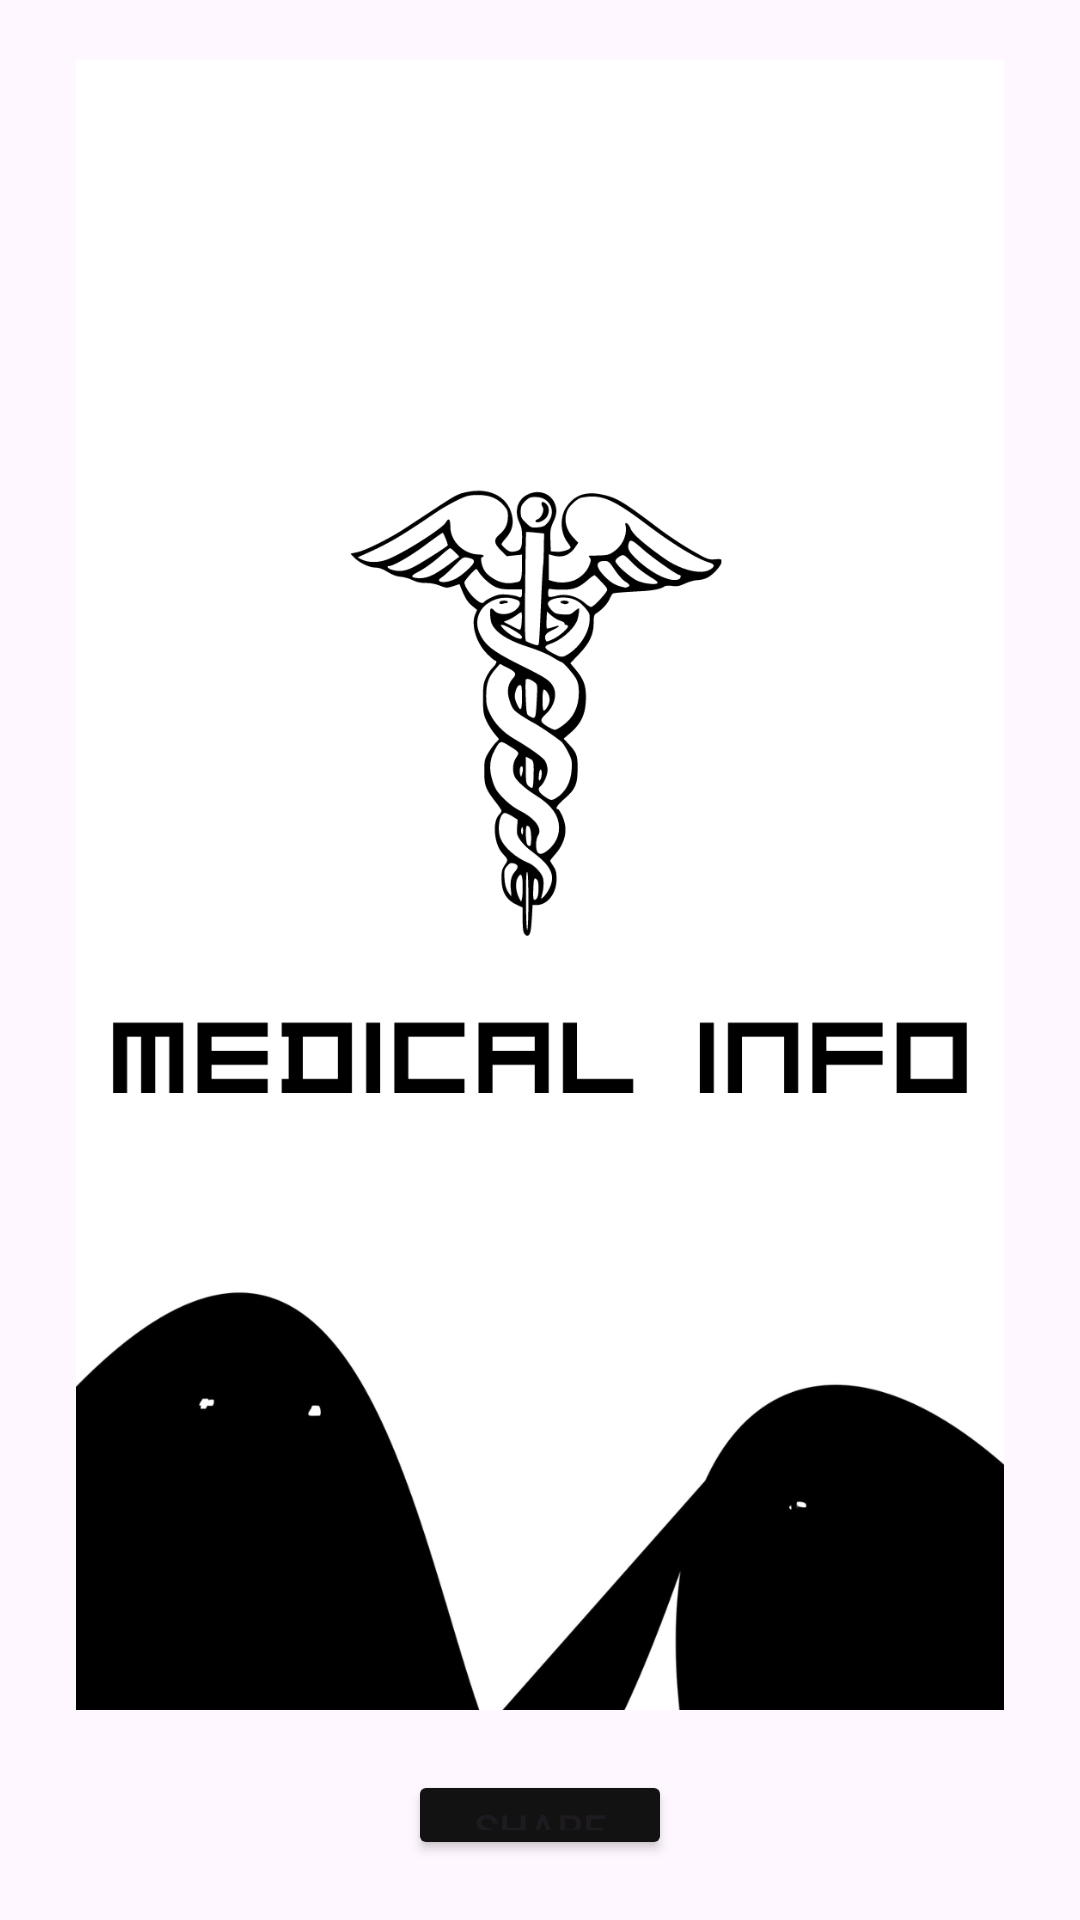

Android layout source for this screen:
<!-- AndroidManifest.xml: application theme Theme.Saho_main -->
<!-- res/layout/activity_quickshare.xml -->
<?xml version="1.0" encoding="utf-8"?>
<LinearLayout xmlns:android="http://schemas.android.com/apk/res/android"
    xmlns:app="http://schemas.android.com/apk/res-auto"
    xmlns:tools="http://schemas.android.com/tools"
    android:id="@+id/main"
    android:padding="20dp"
    android:layout_width="match_parent"
    android:layout_height="match_parent"
    tools:context=".Quickshare.QuickshareActivity">

    <LinearLayout
        android:id="@+id/formLayout"
        android:layout_width="match_parent"
        android:layout_height="match_parent"
        android:background="@drawable/home"
        android:visibility="gone"
        android:orientation="vertical">

        <EditText
            android:id="@+id/nameEditText"
            android:layout_width="match_parent"
            android:layout_height="wrap_content"
            android:layout_marginBottom="10dp"
            android:hint="Name" />

        <Spinner
            android:id="@+id/bloodGroupSpinner"
            android:layout_width="match_parent"
            android:layout_height="50dp"
            android:layout_marginBottom="10dp"
            android:hint="Blood Group"
            android:entries="@array/blood_groups" />

        <Spinner
            android:id="@+id/genderSpinner"
            android:layout_width="match_parent"
            android:layout_height="50dp"
            android:layout_marginBottom="10dp"
            android:hint="Gender"
            android:entries="@array/genders" />

        <EditText
            android:id="@+id/weightEditText"
            android:layout_width="match_parent"
            android:layout_height="wrap_content"
            android:layout_marginBottom="10dp"
            android:hint="Weight" />

        <EditText
            android:id="@+id/heightEditText"
            android:layout_width="match_parent"
            android:layout_height="wrap_content"
            android:layout_marginBottom="10dp"
            android:hint="Height" />

        <EditText
            android:id="@+id/addressEditText"
            android:layout_width="match_parent"
            android:layout_height="wrap_content"
            android:layout_marginBottom="10dp"
            android:hint="Address"
            android:inputType="textMultiLine"
            android:minLines="6" />

        <Button
            android:id="@+id/submit"
            android:layout_width="wrap_content"
            android:layout_height="wrap_content"
            android:layout_gravity="center"
            android:backgroundTint="@color/color_121212"
            android:text="SUBMIT" />

    </LinearLayout>
    <LinearLayout
        android:layout_width="match_parent"
        android:orientation="vertical"
        android:layout_height="match_parent">

            <RelativeLayout
                android:id="@+id/pdfbanner"
                android:layout_width="match_parent"
                android:layout_height="550dp">
                <ImageView
                    android:layout_width="match_parent"
                    android:src="@drawable/medical"
                    android:layout_height="match_parent">

                </ImageView>

            </RelativeLayout>

            <Button
                android:id="@+id/sharebutton"
                android:text="Share"
                android:layout_marginTop="20dp"
                android:backgroundTint="@color/color_121212"
                android:layout_gravity="center"
                android:layout_width="wrap_content"
                android:layout_height="wrap_content"></Button>

    </LinearLayout>

</LinearLayout>
<!-- resources referenced by this layout -->
<resources>
  <string-array name="blood_groups">
          <item>A</item>
          <item>B</item>
          <item>AB</item>
          <item>A+</item>
          <item>B+</item>
          <item>AB+</item>
          <item>A-</item>
          <item>B-</item>
          <item>AB-</item>
      </string-array>
  <string-array name="genders">
          <item>Male</item>
          <item>Female</item>
      </string-array>
  <color name="color_121212">#121212</color>
  <!-- drawable home: png bitmap (drawable, 49459 bytes) -->
  <!-- drawable medical: png bitmap (drawable, 78440 bytes) -->
  <style name="Theme.Saho_main" parent="Theme.MaterialComponents.DayNight.DarkActionBar">
          
          
      </style>
</resources>
